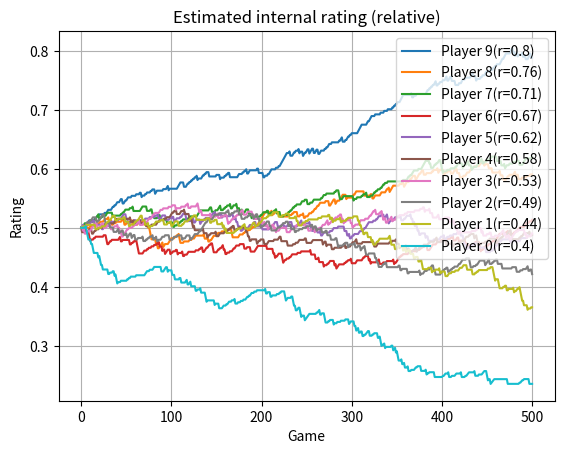
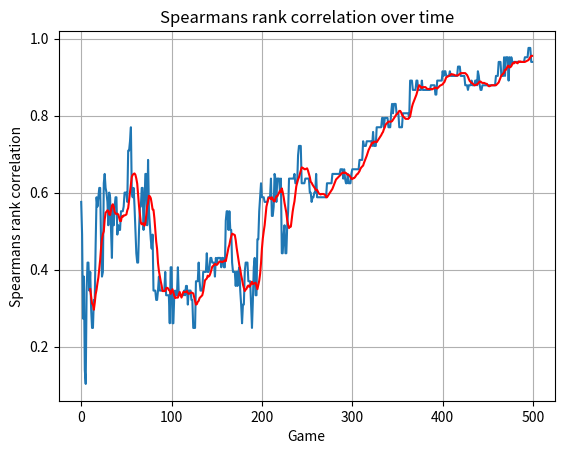

Write Python code to recreate these figures, in order.
import random
from typing import List
import matplotlib.pyplot as plt
from scipy import stats
from scipy.stats import rv_continuous
import numpy as np
import math

class AdjustRatingEstimate:
    def __init__(self):
        pass
        
    def __call__(self, winner_idxs, loser_idxs, current_estimate):
        return self.adjust(winner_idxs, loser_idxs, current_estimate)
    
    def adjust(self):
        raise NotImplementedError("adjust not implemented for AdjustRatingEstimate")
    
class AdjustRatingEstimateBaseline(AdjustRatingEstimate):
    def __init__(self, total_change=1):
        self.total_change = total_change
        super().__init__()
        
    def adjust(self, winner_idxs, loser_idxs, current_estimate):
        new_estimates = current_estimate.copy()
        for widx in winner_idxs:
            new_estimates[widx] += (1/2) * self.total_change / len(winner_idxs)
        for lidx in loser_idxs:
            new_estimates[lidx] -= (1/2) * self.total_change / len(loser_idxs)
        return new_estimates
    
class AdjustRatingEstimateSoftmax(AdjustRatingEstimate):
    def __init__(self, learning_rate=0.05):
        self.learning_rate = learning_rate
        super().__init__()
        
    def adjust(self, winner_idxs, loser_idxs, current_estimate):
        indices_to_update = winner_idxs + loser_idxs
        #print(indices_to_update)
        #print(current_estimate)
        current_estimate = np.array(current_estimate)
        
        player_estimates = current_estimate[indices_to_update]
        # Calculate softmax probabilities for current rating estimates
        loser_proba_estimates = np.exp(player_estimates) / np.sum(np.exp(player_estimates))

        # True loser probabilities: 1 for the actual losers, 0 for everyone else
        loser_proba_true = np.array([0 if i not in loser_idxs else 1 for i in indices_to_update])

        # Compute the cross-entropy loss
        self.loss = -np.sum([p_true * np.log(p_est + 1e-9) for p_true, p_est in zip(loser_proba_true, loser_proba_estimates)])

        # Compute the gradient of the cross-entropy loss
        gradient = np.zeros(len(indices_to_update))
        for idx,_ in enumerate(indices_to_update):
            gradient[idx] = loser_proba_true[idx] - loser_proba_estimates[idx]

        # Update the player estimates using the gradient and learning rate
        new_estimates = player_estimates + self.learning_rate * gradient
            
        # Update the full estimate with the players updated estimates
        current_estimate[indices_to_update] = new_estimates
        return current_estimate.tolist()
    
class AdjustRatingEstimateSoftmaxMomentum(AdjustRatingEstimate):
    def __init__(self, learning_rate=0.05, momentum=0.9):
        self.learning_rate = learning_rate
        self.momentum = momentum
        self.velocity = None
        
    def adjust(self, winner_idxs, loser_idxs, current_estimate):
        indices_to_update = winner_idxs + loser_idxs
        current_estimate = np.array(current_estimate)
        
        player_estimates = current_estimate[indices_to_update]
        # Calculate softmax probabilities for current rating estimates
        loser_proba_estimates = np.exp(player_estimates) / np.sum(np.exp(player_estimates))

        # True loser probabilities: 1 for the actual losers, 0 for everyone else
        loser_proba_true = np.array([0 if i not in loser_idxs else 1 for i in indices_to_update])

        # Compute the cross-entropy loss
        self.loss = -np.sum([p_true * np.log(p_est + 1e-9) for p_true, p_est in zip(loser_proba_true, loser_proba_estimates)])

        # Compute the gradient of the cross-entropy loss
        gradient = np.zeros(len(indices_to_update))
        for idx,_ in enumerate(indices_to_update):
            gradient[idx] = loser_proba_true[idx] - loser_proba_estimates[idx]

        # Update the player estimates using the gradient and learning rate
        if self.velocity is None:
            self.velocity = np.zeros(len(indices_to_update))
        self.velocity = self.momentum * self.velocity - self.learning_rate * gradient
        new_estimates = player_estimates + self.velocity
            
        # Update the full estimate with the players updated estimates
        current_estimate[indices_to_update] = new_estimates
        return current_estimate.tolist()
    
    
class AdjustRatingEstimateTotalPoints(AdjustRatingEstimate):
    def __init__(self, total_points=0.1):
        self.total_points = total_points
        super().__init__()
        
    def adjust(self, winner_idxs, loser_idxs, current_estimate):
        new_estimates = current_estimate.copy()

        # Calculate the sum of all players' ratings
        total_rating_sum = sum(current_estimate)

        # Get the loser's rating
        loser_idx = loser_idxs[0]
        loser_rating = current_estimate[loser_idx]

        # Penalty for the loser is proportional to their rating relative to the total rating pool
        loser_penalty = self.total_points * (loser_rating / total_rating_sum)

        # Apply the penalty to the loser
        new_estimates[loser_idx] -= loser_penalty

        # Distribute the points equally among the winners
        points_per_winner = loser_penalty / len(winner_idxs)

        for widx in winner_idxs:
            new_estimates[widx] += points_per_winner

        return new_estimates

class Luck:
    def __init__(self, arg1, arg2):
        self.arg1 = arg1
        self.arg2 = arg2
        self.distribution : rv_continuous = self.create_distribution()
    
    def create_distribution(self):
        raise NotImplementedError(f"create_distribution not implemented for {self.__class__.__name__}")
    
    def sample(self):
        return self.distribution.rvs()
    
    def __repr__(self):
        return f"{self.__class__.__name__}({self.arg1}, {self.arg2})"
    
class NormalLuck(Luck):
    def create_distribution(self):
        return stats.norm(loc=self.arg1, scale=self.arg2)

class Player:
    def __init__(self, name, rating):
        self.name = name
        self.rating = rating
        self.data = []

    def __repr__(self):
        return f"Player({self.name}, {self.rating})"
    
    def add_data(self, data):
        self.data.append(data)


class Game:
    def __init__(self, players : List[Player], luck_distribution : Luck):
        self.players = players
        self.luck_distribution = luck_distribution
    
    def select_loser(self):
        # The loser is the player with the lowest score (=rating + luck)
        scores = [player.rating + self.luck_distribution.sample() for player in self.players]
        loser = self.players[scores.index(min(scores))]
        return loser
    
    def simulate(self):
        # We have one loser, and the rest are winners
        loser = self.select_loser()
        winners = [player for player in self.players if player != loser]
        return winners, [loser]
    
class MoskaGame(Game):
    def __init__(self, players : List[Player]):
        super().__init__(players, NormalLuck(0,0.8))
        
    
def estimate_ratings(players, num_games, base_estimates, game_class):
    current_estimate = base_estimates.copy()
    estimate_history = [current_estimate]
    scorr_history = []
    adjuster = AdjustRatingEstimateSoftmaxMomentum(learning_rate=0.01, momentum=0.0)
    #adjuster = AdjustRatingEstimateTotalPoints(total_points=0.2)
    
    for _ in range(num_games):
        selected_players = random.sample(players, 4)
        game = game_class(selected_players)
        winners, losers = game.simulate()
        winner_idxs = [players.index(winner) for winner in winners]
        loser_idxs = [players.index(loser) for loser in losers]
        current_estimate = adjuster(winner_idxs, loser_idxs, current_estimate)
        estimated_ranking = {player : current_estimate[i] for i, player in enumerate(players)}
        loss = compare_rankings(players, estimated_ranking)
        scorr_history.append(loss)
        estimate_history.append(current_estimate)
        
    return estimate_history, scorr_history
        
def test_percent_losses_for_players(players, num_games, game_class):
    """ Test how many percent of the games each player loses
    """
    losses = {player : 0 for player in players}
    for _ in range(num_games):
        game = game_class(players)
        winners, losers = game.simulate()
        for loser in losers:
            losses[loser] += 1
    return {player : losses[player] / num_games for player in players}

def compare_rankings(players, estimated_ratings):
    """ Compare the true and estimated rankings of the players
    """
    # Compare how similar ranking we get to the true ranking
    true_ranking = sorted(players, key=lambda p: p.rating)
    true_ranking = [player.name for player in true_ranking]
    estimated_ranking = sorted(players, key=lambda p: estimated_ratings[p])
    estimated_ranking = [player.name for player in estimated_ranking]
    # For comparison, we use the Spearman rank correlation coefficient
    spearman_corr, _ = stats.spearmanr(range(len(players)), [true_ranking.index(name) for name in estimated_ranking])
    return spearman_corr

def test_adjust_ratings_baseline():
    num_games = 500
    player_true_ratings = [i for i in np.linspace(0.4,0.8,10)]
    players = [Player(f"Player {i}", rating) for i, rating in enumerate(player_true_ratings)]
    player_true_ratings = {player : player.rating for player in players}
    pl_loss_percents = test_percent_losses_for_players(players, 1000, MoskaGame)
    print(pl_loss_percents)
    base_estimates = [0.5 for _ in players]
    
    estimate_history,loss_history = estimate_ratings(players, num_games,base_estimates, MoskaGame)
    last_estimate = estimate_history[-1]
    player_final_ratings = {player : last_estimate[i] for i, player in enumerate(players)}
    print(last_estimate)
    print(player_final_ratings)
    # Normalize the ratings to be between 0 and 1
    max_rating = max(player_final_ratings.values())
    min_rating = min(player_final_ratings.values())
    #for player in player_final_ratings:
    #    player_final_ratings[player] = (player_final_ratings[player] - min_rating) / (max_rating - min_rating)
    
    spearman_corr = compare_rankings(players,player_final_ratings)
    print(f"Spearman rank correlation: {spearman_corr}")
    
    # Reverse players
    players = players[::-1]
    estimate_history = np.array(estimate_history)
    fig, ax = plt.subplots()
    # Progression of the players' ratings
    for i, player in enumerate(players):
        # Plot the estimated rating history
        l = ax.plot([estimate[-i-1] for estimate in estimate_history], label=f"{player.name}(r={round(player.rating,2)})")
        # Plot the true rating
        #ax.plot([player.rating for _ in range(num_games+1)], linestyle="--", color=l[0].get_color())
    ax.grid()
    ax.legend()
    ax.set_xlabel("Game")
    ax.set_ylabel("Rating")
    ax.set_title("Estimated internal rating (relative)")
    # Plot the loss history
    fig, ax = plt.subplots()
    ax.plot(loss_history)
    # Plot a windowed average
    window_size = 10
    windowed_avg = [sum(loss_history[i:i+window_size]) / window_size for i in range(len(loss_history) - window_size)]
    ax.plot(range(window_size, len(loss_history)), windowed_avg, color="red", label=f"Windowed average (size={window_size})")
    ax.set_xlabel("Game")
    ax.set_ylabel("Spearmans rank correlation")
    ax.set_title("Spearmans rank correlation over time")
    ax.grid()
    
    plt.show()
    
test_adjust_ratings_baseline()
        